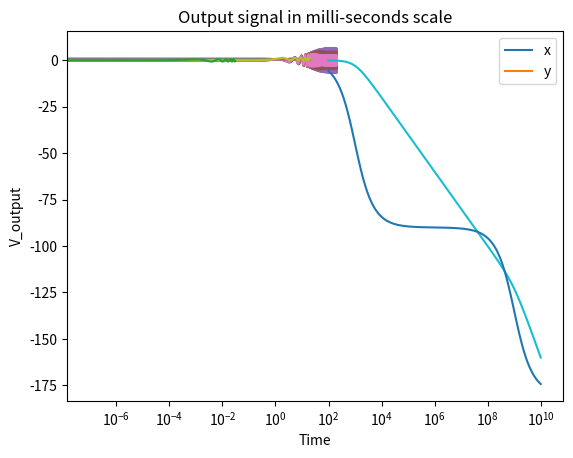

Write the Python code that produced this figure.
'''
--------------------------------------------------------------------------------------------------
Assignment 6 - EE2703 (Jan-May 2022)
[redacted]
--------------------------------------------------------------------------------------------------
'''

import numpy as np
import scipy.signal as sp
import matplotlib.pyplot as plt

'''
Question1: Solve for the time response of a spring satisfying
        x"+2.25x = f(t)
with x(0) = 0 and ˙x = 0 for t going from zero to 50 seconds. Use system.impulse to
do the computation'''

# Defining transfer function F(s)
def transfer_func(a,decay):
    pol = np.polymul([1.0,0,2.25] , [1,-2*decay, a**2 + decay**2])
    return sp.lti([1,-decay],pol)

t,x = sp.impulse(transfer_func(1.5,-0.5),None,np.linspace(0,50,1001))   # To get Inverse Laplace Transform we compute step response

plt.plot(t,x)
plt.title("Time response of spring with decay=0.5")
plt.xlabel("Time")
plt.ylabel("x")
plt.show()

'''Question 2: Repeat Question 1 with decay=0.05'''

t,x = sp.impulse(transfer_func(1.5,-0.05),None,np.linspace(0,50,1001))

plt.plot(t,x)
plt.title("Time response of spring with decay=0.05")
plt.xlabel("Time")
plt.ylabel("x")
plt.show()

'''
Question 3: Obtain the system transfer function X(s)/F(s). Now use signal.lsim to simulate the
problem. In a for loop, vary the frequency of the cosine in f(t) from 1.4 to 1.6 in
steps of 0.05 keeping the exponent as exp(-0.05t) and plot the resulting responses.
'''



for f in np.arange(1.4,1.6,0.05):
    TF = sp.lti([1],[1,0,2.25])     # Defining transfer function X(s)/F(s)
    t = np.linspace(0,200,1001)
    fx = np.cos(f*t)*np.exp(-0.05*t)
    t,x,_ = sp.lsim(TF,fx,t)            # Convolution of X(s)/F(s) with f(t)
    plt.plot(t,x)
    plt.title("Forced Damping Oscillator with frequency: "+str(f))
    plt.xlabel("Time")
    plt.ylabel("x")
    plt.show()

'''
Question 4:Solve for a coupled spring problem:
            x"+ (x-y) = 0
            y"+2(y-x) = 0
where the initial condition is x(0) = 1, ˙x(0) = y(0) = y˙(0) = 0. Substitute for y from
the first equation into the second and get a fourth order equation. Solve for its time
evolution, and from it obtain x(t) and y(t) for 0 ≤ t ≤ 20.'''

Xs = sp.lti([1,0,2],[1,0,3,0])          # Defining X(s)
t,x = sp.impulse(Xs,None,np.linspace(0,20,1001))    # Computing ILT

Ys = sp.lti([2],[1,0,3,0])          # Defining Y(s)
t,y = sp.impulse(Ys,None,np.linspace(0,20,1001))    # Computing ILT

plt.plot(t,x)
plt.plot(t,y)
plt.title("Coupled Oscillations of spring")
plt.xlabel("Time")
plt.legend(['x','y'])
plt.show()

'''
Question 5: . Obtain the magnitude and phase response of the Steady State Transfer function of
a two-port network.'''

H = sp.lti([1],[1e-12,1e-3,1])      # Defining steady state transfer function for LCR
w,S,phi=H.bode()

plt.semilogx(w,S)
plt.xlabel("")
plt.ylabel("Magnitude")
plt.title("Magnitude Response")
plt.show()

plt.semilogx(w,phi)
plt.xlabel("log(w)")
plt.ylabel("Phase")
plt.title("Phase Response")
plt.show()

'''
Question 6:' Repeat Question 5 supposing the input signal Vi(t) is given by
                                Vi(t) = cos(10^3t)u(t) - cos(10^6t)u(t)

Obtain the output voltage v0(t) by defining the transfer function as a system and
obtaining the output using signal.lsim '''

t = np.arange(0,30e-6,10e-8)
Vi = np.cos(1e3*t) - np.cos(1e6*t)
t,y,svec = sp.lsim(H,Vi,t)
plt.plot(t,y)
plt.xlabel('Time')
plt.ylabel('V_output')
plt.title('Output signal in micro-seconds scale')
plt.show()

tms = np.arange(0,30e-3,10e-6)
Vims = np.cos(1e3*tms) - np.cos(1e6*tms)
tms,yms,svecms = sp.lsim(H,Vims,tms)
plt.plot(tms,yms)
plt.xlabel('Time')
plt.ylabel('V_output')
plt.title('Output signal in milli-seconds scale')
plt.show()

